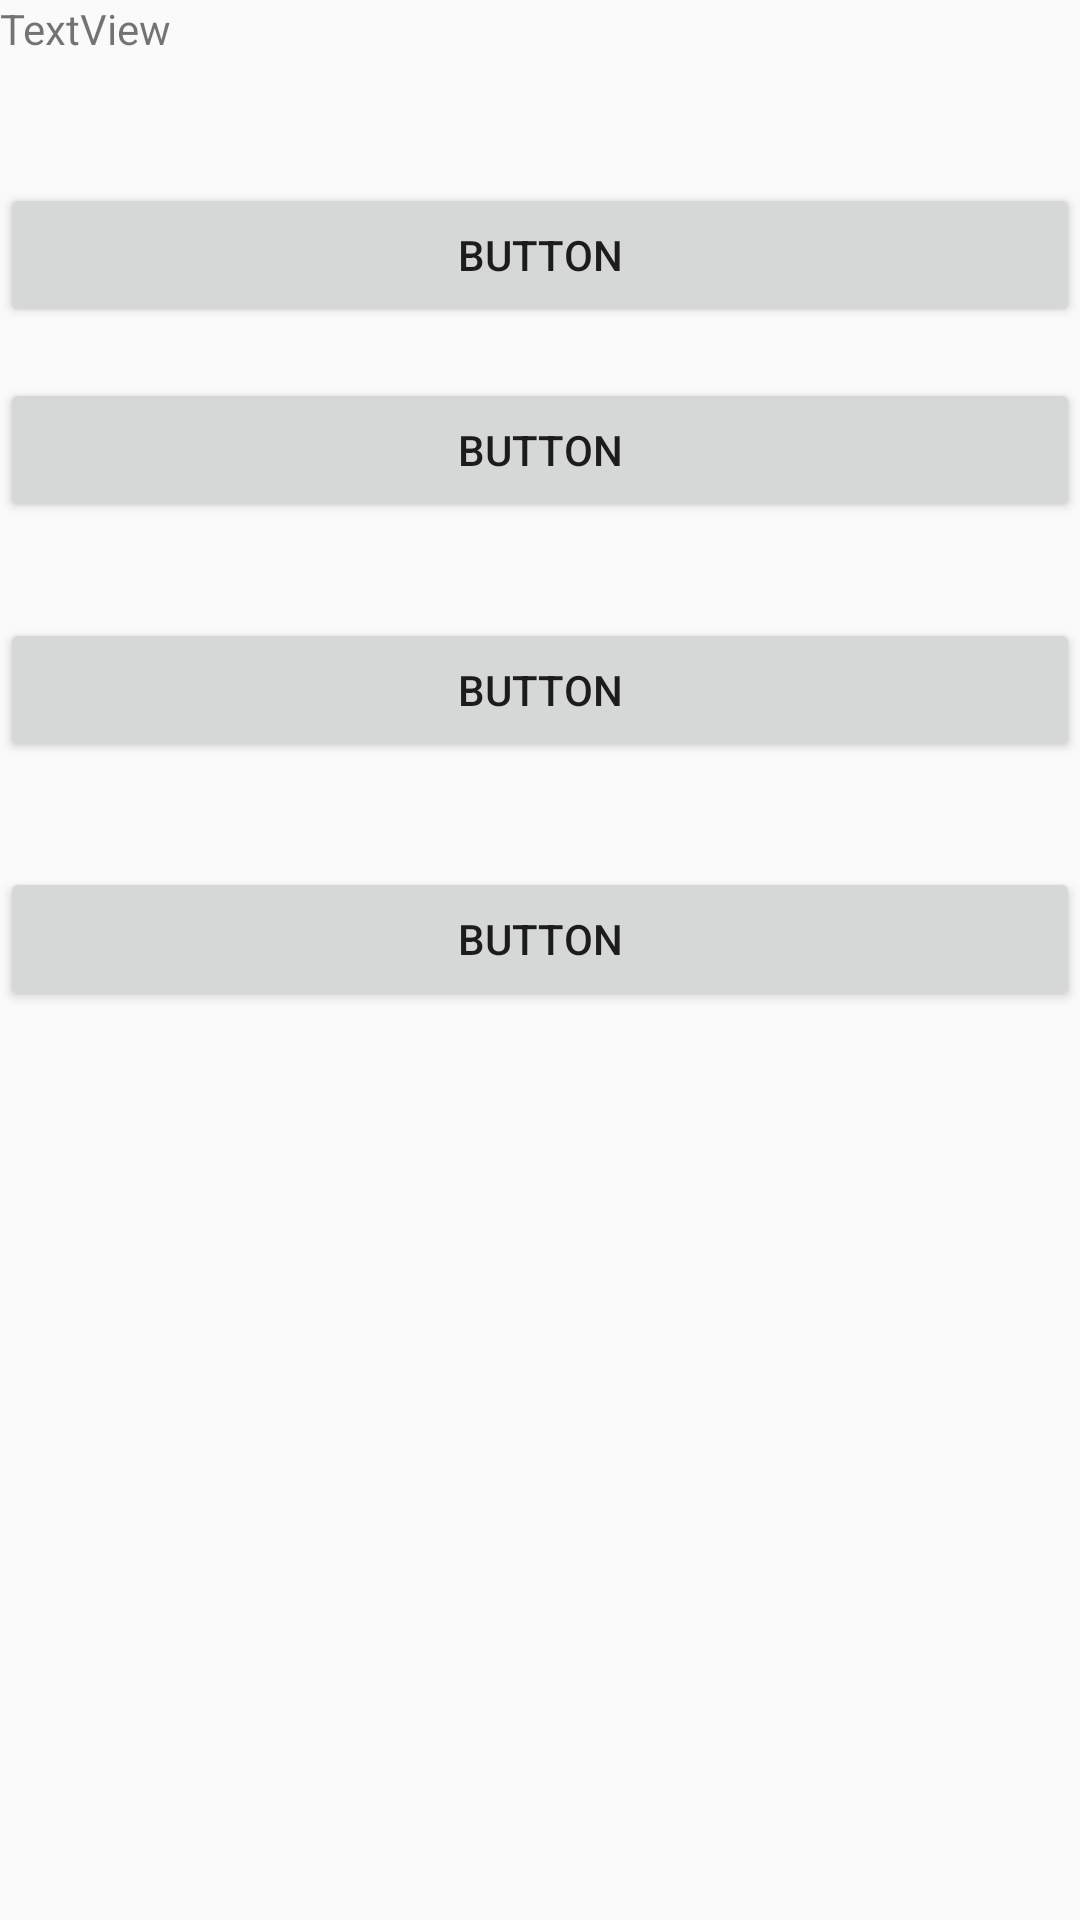

Reconstruct the res/layout file that produces this screen, plus the resources it refers to.
<!-- AndroidManifest.xml: application theme Theme.BaseProject -->
<!-- res/layout/activity_room.xml -->
<?xml version="1.0" encoding="utf-8"?>
<layout xmlns:android="http://schemas.android.com/apk/res/android"
    xmlns:app="http://schemas.android.com/apk/res-auto"
    xmlns:tools="http://schemas.android.com/tools">

    <data>
        <variable
            name="dataBean"
            type="test.bean.DataBean" />

    </data>
    <androidx.constraintlayout.widget.ConstraintLayout
        android:layout_width="match_parent"
        android:layout_height="match_parent"
        tools:context=".fun.start.WelcomeActivity">

        <TextView
            android:id="@+id/textView"
            android:layout_width="0dp"
            android:layout_height="wrap_content"
            android:text="TextView"
            app:layout_constraintEnd_toEndOf="parent"
            app:layout_constraintHorizontal_bias="0.0"
            app:layout_constraintStart_toStartOf="parent"
            tools:ignore="MissingConstraints"
            tools:layout_editor_absoluteY="75dp" />

        <Button
            android:id="@+id/button"
            android:layout_width="0dp"
            android:layout_height="wrap_content"
            android:layout_marginTop="42dp"
            android:text="Button"
            app:layout_constraintEnd_toEndOf="parent"
            app:layout_constraintStart_toStartOf="parent"
            app:layout_constraintTop_toBottomOf="@+id/textView" />

        <Button
            android:id="@+id/button2"
            android:layout_width="0dp"
            android:layout_height="wrap_content"
            android:layout_marginTop="17dp"
            android:text="Button"
            app:layout_constraintEnd_toEndOf="parent"
            app:layout_constraintStart_toStartOf="parent"
            app:layout_constraintTop_toBottomOf="@+id/button" />

        <Button
            android:id="@+id/button3"
            android:layout_width="0dp"
            android:layout_height="wrap_content"
            android:layout_marginTop="32dp"
            android:text="Button"
            app:layout_constraintEnd_toEndOf="parent"
            app:layout_constraintStart_toStartOf="parent"
            app:layout_constraintTop_toBottomOf="@+id/button2" />

        <Button
            android:id="@+id/button4"
            android:layout_width="0dp"
            android:layout_height="wrap_content"
            android:layout_marginTop="35dp"
            android:text="Button"
            app:layout_constraintEnd_toEndOf="parent"
            app:layout_constraintStart_toStartOf="parent"
            app:layout_constraintTop_toBottomOf="@+id/button3" />
    </androidx.constraintlayout.widget.ConstraintLayout>

</layout>
<!-- resources referenced by this layout -->
<resources>
  <style name="Theme.BaseProject" parent="Theme.AppCompat.DayNight.NoActionBar">
          
          <item name="colorPrimary">@color/purple_500</item>
          <item name="colorPrimaryVariant">@color/purple_700</item>
          <item name="colorOnPrimary">@color/white</item>
          
          <item name="colorSecondary">@color/teal_200</item>
          <item name="colorSecondaryVariant">@color/teal_700</item>
          <item name="colorOnSecondary">@color/black</item>
          
          <item name="android:statusBarColor" tools:targetApi="l">?attr/colorPrimaryVariant</item>
          
      </style>
  <color name="purple_500">#009AB6</color>
  <color name="purple_700">#009AB6</color>
  <color name="white">#FFFFFFFF</color>
  <color name="teal_200">#016678</color>
  <color name="teal_700">#FF018786</color>
  <color name="black">#FF000000</color>
</resources>
